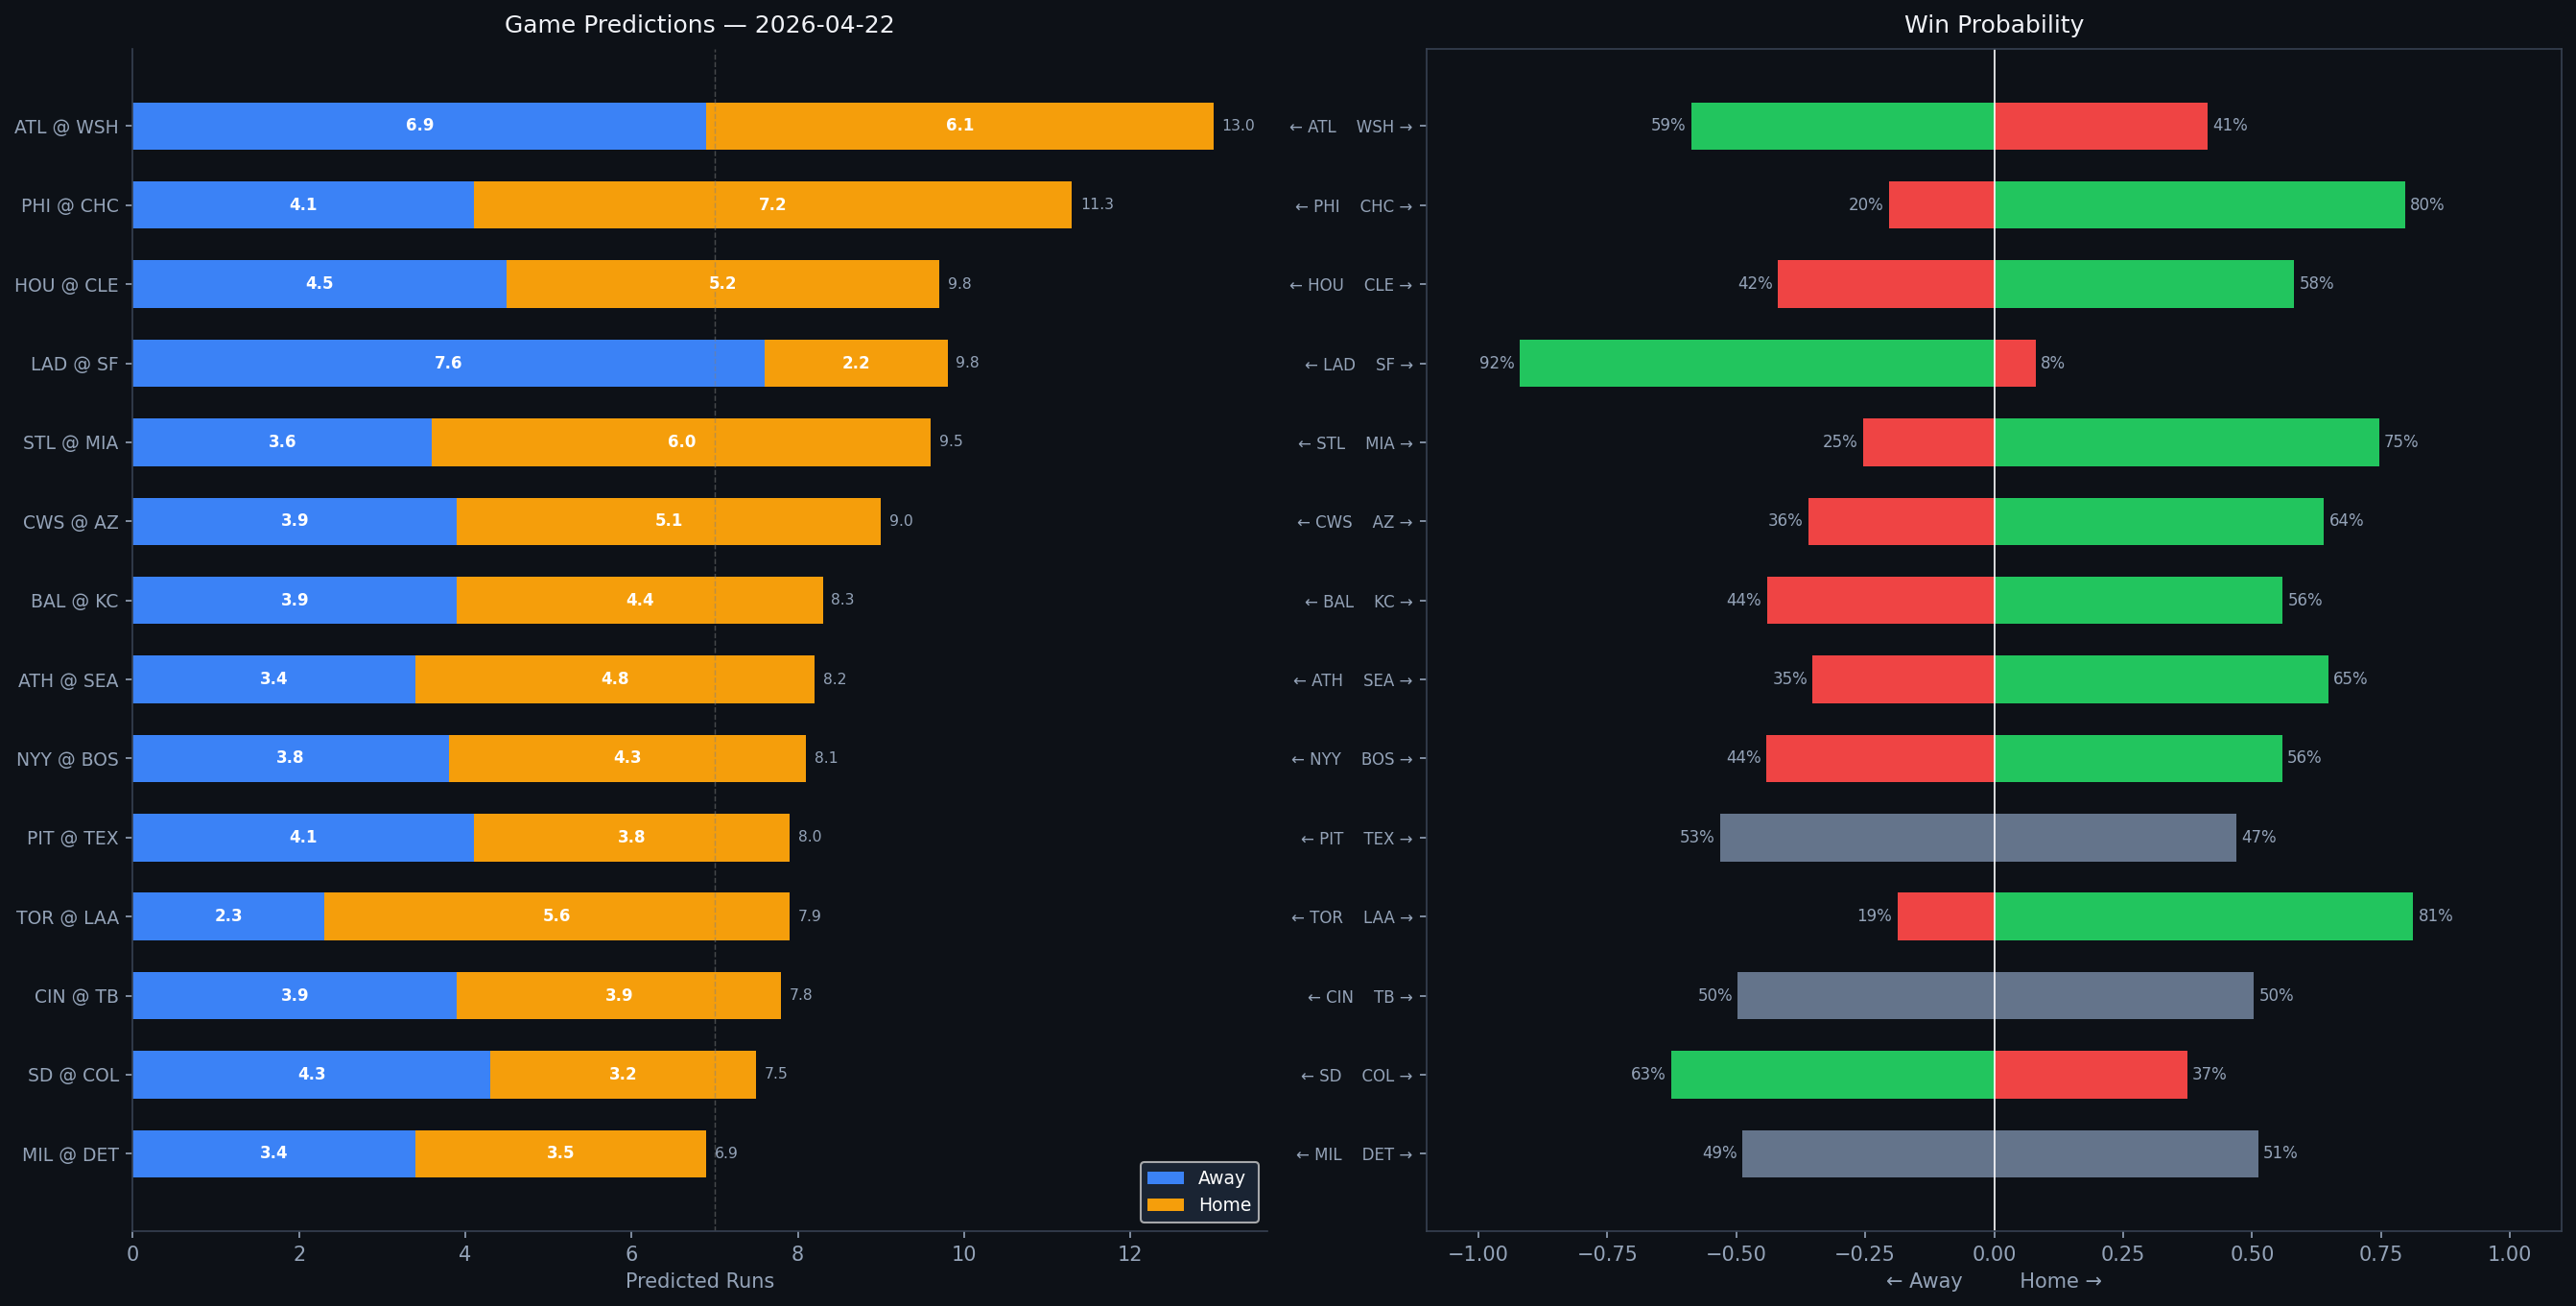

The table this chart was drawn from, first rows:
Rank, matchup, home_team, away_team, venue, home_runs_pred, away_runs_pred, total_pred, run_diff, home_win_prob, away_win_prob, predicted_winner, home_faces, home_sp_hand, home_sp_era, home_sp_last3, home_sp_ped, away_faces, away_sp_hand, away_sp_era, away_sp_last3, away_sp_ped, home_lu_ops, home_lu_xba
1, ATL @ WSH, WSH, ATL, Nationals Park, 6.1, 6.9, 13.0, 0.8, 41.3, 58.7, ATL, Didier Fuentes, R, 11.12, 2.25, , Zack Littell, R, 3.98, 7.71, , 0.688, 0.353
2, PHI @ CHC, CHC, PHI, Wrigley Field, 7.2, 4.1, 11.3, 3.0, 79.6, 20.4, CHC, Kyle Backhus, L, 4.78, 3.6, , Matthew Boyd, L, 4.59, 7.5, , 0.773, 0.344
3, HOU @ CLE, CLE, HOU, Progressive Field, 5.2, 4.5, 9.8, 0.7, 58.1, 41.9, CLE, Peter Lambert, R, 6.25, 5.14, , Tanner Bibee, R, 3.69, 7.38, , 0.7, 0.329
4, LAD @ SF, SF, LAD, Oracle Park, 2.2, 7.6, 9.8, 5.4, 8.0, 92.0, LAD, Shohei Ohtani, R, 2.91, 0.5, Shohei Ohtani, Tyler Mahle, R, 4.14, 8.24, , 0.697, 0.268
5, STL @ MIA, MIA, STL, loanDepot park, 6.0, 3.6, 9.5, 2.4, 74.6, 25.4, MIA, Kyle Leahy, R, 3.94, 5.79, , Janson Junk, R, 4.68, 4.17, , 0.702, 0.321
6, CWS @ AZ, AZ, CWS, Chase Field, 5.1, 3.9, 9.0, 1.3, 63.9, 36.1, AZ, Anthony Kay, L, 5.08, 2.35, , Eduardo Rodriguez, L, 4.15, 2.5, , 0.679, 0.294
7, BAL @ KC, KC, BAL, Kauffman Stadium, 4.4, 3.9, 8.3, 0.5, 55.9, 44.1, KC, Chris Bassitt, R, 3.67, 5.62, , Michael Wacha, R, 3.84, 1.29, , 0.732, 0.331
8, ATH @ SEA, SEA, ATH, T-Mobile Park, 4.8, 3.4, 8.2, 1.4, 64.8, 35.2, SEA, Aaron Civale, R, 4.13, 3.75, , Logan Gilbert, R, 3.59, 2.49, , 0.732, 0.341
9, NYY @ BOS, BOS, NYY, Fenway Park, 4.3, 3.8, 8.1, 0.5, 55.8, 44.2, BOS, Max Fried, L, 3.03, 5.13, , Ranger Suarez, L, 3.37, 2.0, , 0.697, 0.293
10, PIT @ TEX, TEX, PIT, Globe Life Field, 3.8, 4.1, 8.0, 0.3, 46.9, 53.1, PIT, Braxton Ashcraft, R, 2.63, 2.22, , Jack Leiter, R, 4.81, 6.04, , 0.768, 0.34
11, TOR @ LAA, LAA, TOR, Angel Stadium, 5.6, 2.3, 7.9, 3.3, 81.2, 18.8, LAA, Eric Lauer, L, 4.21, 8.93, , José Soriano, R, 3.56, 0.45, , 0.705, 0.314
12, CIN @ TB, TB, CIN, Tropicana Field, 3.9, 3.9, 7.8, 0.0, 50.3, 49.7, TB, Brandon Williamson, L, 4.5, 5.68, , Nick Martinez, R, 4.11, 2.37, , 0.672, 0.318
13, SD @ COL, COL, SD, Coors Field, 3.2, 4.3, 7.5, 1.1, 37.4, 62.6, SD, Walker Buehler, R, 3.54, 4.09, , Tomoyuki Sugano, R, 4.56, 4.5, , 0.684, 0.33
14, MIL @ DET, DET, MIL, Comerica Park, 3.5, 3.4, 6.9, 0.1, 51.2, 48.8, DET, Chad Patrick, R, 3.18, 0.63, , Casey Mize, R, 4.12, 3.48, , 0.734, 0.365
